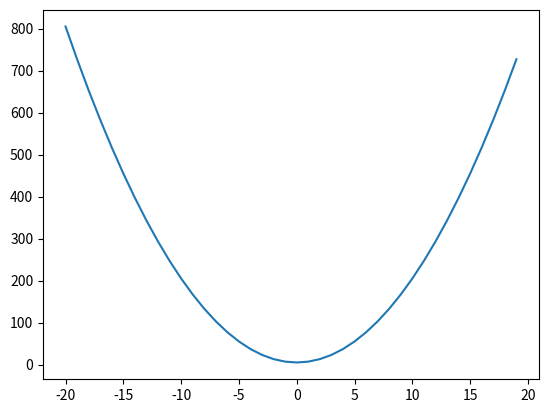

Generate this figure with matplotlib:
import array as arr
import numpy as np
from matplotlib import pyplot as plt

#x = np.array([1,2,3,4,5,6,7], dtype="i")
#x = np.array([1,2,3], [4,5,7], dtype="f")
x = np.arange(-20, 20)
y = 2 * x * x + 5

plt.plot(x, y)
plt.show()






